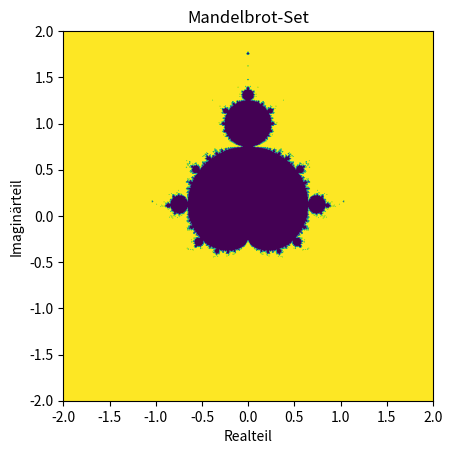

Here is the Python script that generated this plot:
import numpy as np
import matplotlib.pyplot as plt

# Erstellen eines Gitters von c-Werten
breite, höhe = 800, 800
xmin, xmax, ymin, ymax = -2, 2, -2, 2
x = np.linspace(xmin, xmax, breite)
y = np.linspace(ymin, ymax, höhe)
C = x[:, np.newaxis] + 1j * y[np.newaxis, :]

# Initialisierung von z und der Iterationsanzahl
Z = np.zeros_like(C)
iterationen = 50
divergiert = np.zeros(C.shape, dtype=bool)

# Iteration
for i in range(iterationen):
    Z = Z**2 + C
    divergiert |= np.abs(Z) > 2

# Visualisierung
plt.imshow(divergiert, extent=(xmin, xmax, ymin, ymax))
plt.xlabel('Realteil')
plt.ylabel('Imaginärteil')
plt.title('Mandelbrot-Set')
plt.show()
